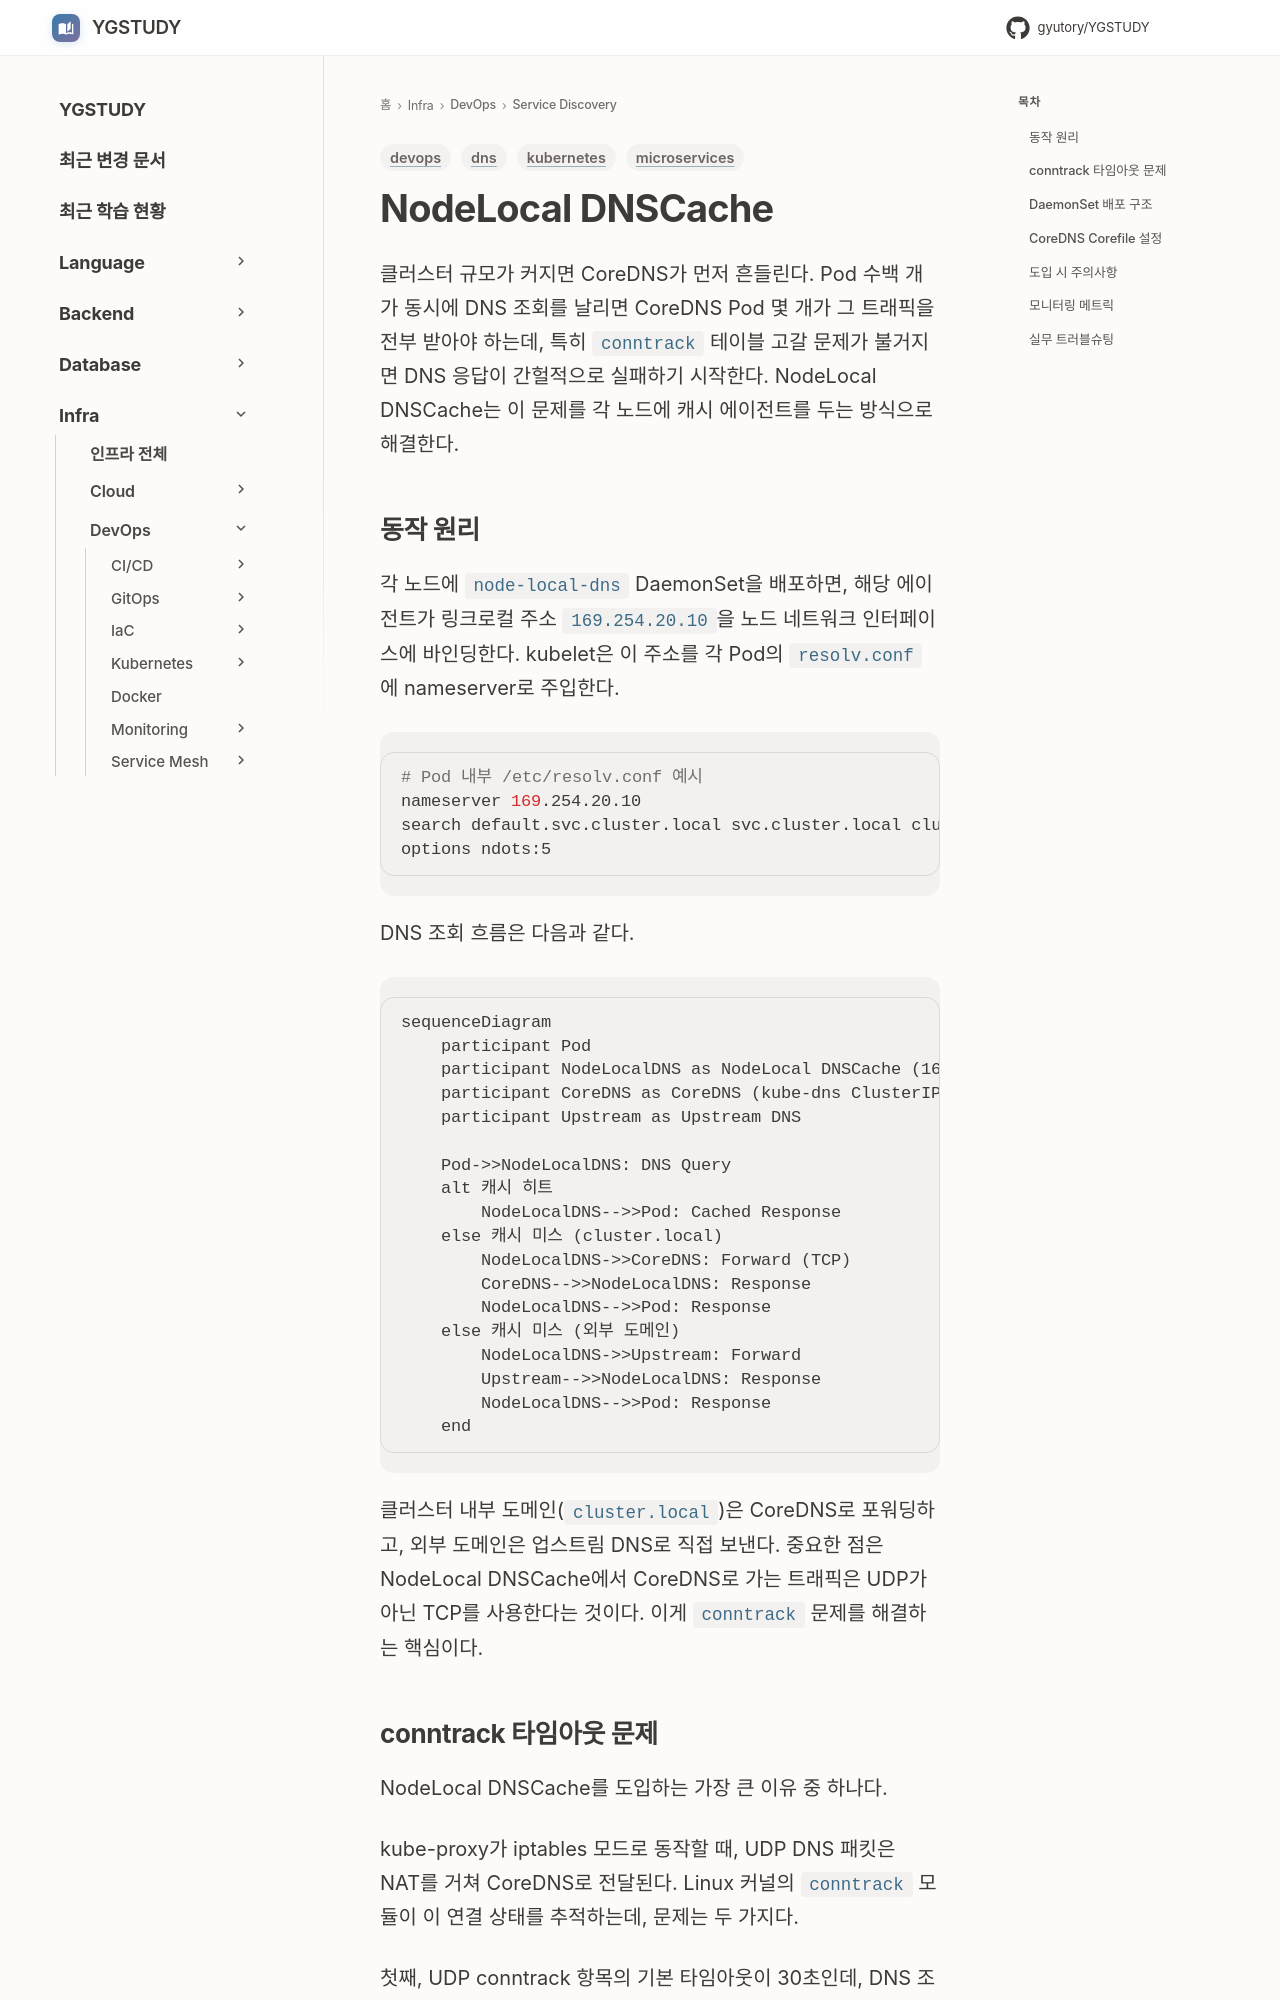

repository: GYUTORY/YGSTUDY · page: DevOps/Service_Discovery/Node_Local_DNS_Cache/index.html · generator: mkdocs

---
title: NodeLocal DNSCache
tags: [kubernetes, dns, microservices, devops]
updated: 2026-07-04
---

# NodeLocal DNSCache

클러스터 규모가 커지면 CoreDNS가 먼저 흔들린다. Pod 수백 개가 동시에 DNS 조회를 날리면 CoreDNS Pod 몇 개가 그 트래픽을 전부 받아야 하는데, 특히 `conntrack` 테이블 고갈 문제가 불거지면 DNS 응답이 간헐적으로 실패하기 시작한다. NodeLocal DNSCache는 이 문제를 각 노드에 캐시 에이전트를 두는 방식으로 해결한다.
